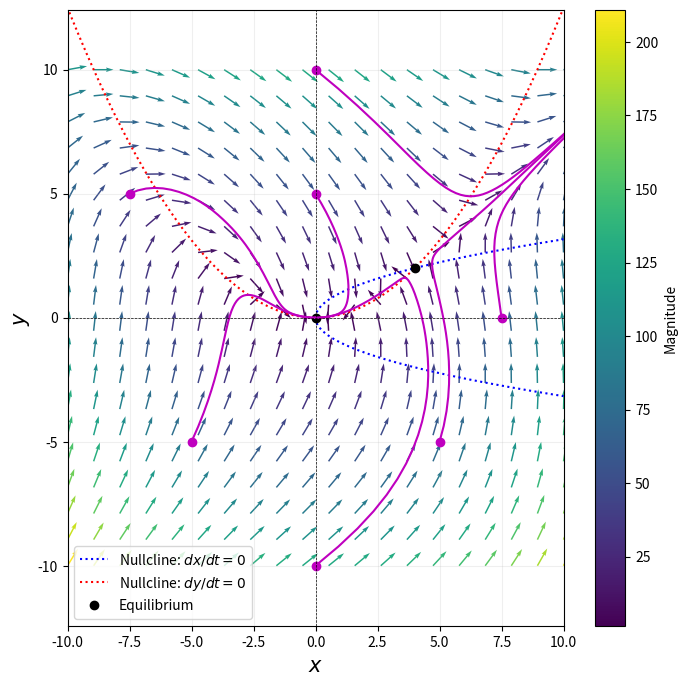

Reproduce this figure in Python.
import numpy as npimport matplotlib.pyplot as pltfrom scipy.integrate import solve_ivp#%% Define velocity field that defines differential equationsdef velocity_field(t, xvec):    x, y = xvec     dxdt = y**2 - x                dydt = x**2 - 8*y    return [dxdt, dydt]#%% Visualize the velocity field# Create a grid of pointsx_min, x_max, y_min, y_max = -10, 10, -10, 10x_values = np.linspace(x_min, x_max, 20)y_values = np.linspace(y_min, y_max, 20)X, Y = np.meshgrid(x_values, y_values)# Compute the velocity fieldU = Y**2 - X # dx/dtV = X**2 - 8*Y  # dy/dt# Normalize the vectors for better visualizationmagnitude = np.sqrt(U**2 + V**2)U /= magnitudeV /= magnitude# Plot the velocity fieldplt.figure(figsize=(8, 8))plt.quiver(X, Y, U, V, magnitude, cmap='viridis', scale=25)xvec = np.linspace(0,10,500)plt.plot(xvec, np.sqrt(xvec), 'b:', label="Nullcline: $dx/dt=0$")plt.plot(xvec, -np.sqrt(xvec), 'b:')plt.plot(xvec, xvec**2/8, 'r:', label="Nullcline: $dy/dt=0$")plt.plot(-xvec, xvec**2/8, 'r:')# Plot equilibriaplt.plot(0,0, 'ko', label="Equilibrium")plt.plot(4,2, 'ko')#%% Plot solution trajectories# Set of initial conditions [x1(0), x2(0)]x0set = [[7.5, 0],         [5, -5],          [-5, -5],         [-7.5, 5],         [0, -10],         [0,5],         [0,10]]tspan = (0, 10)teval = np.linspace(tspan[0], tspan[1], 1000)  # Time points for evaluationfor x0 in x0set:     sol = solve_ivp(velocity_field, tspan, x0, t_eval=teval, method='RK45')    t = sol.t    x1 = sol.y[0]  # x1 values    x2 = sol.y[1]  # x2 values    plt.plot(x0[0], x0[1], 'mo')    plt.plot(x1, x2, 'm-')            # Extra plot settingplt.xlabel("$x$", fontsize=15)plt.ylabel("$y$", fontsize=15)plt.xlim(x_min, x_max)plt.ylim(y_min, y_max)plt.axhline(0, color='black', linewidth=0.5, linestyle='--')plt.axvline(0, color='black', linewidth=0.5, linestyle='--')plt.colorbar(label='Magnitude')plt.grid(True, alpha=0.2)plt.axis("equal")plt.xlim([-10,10])plt.ylim([-10,10])plt.legend()